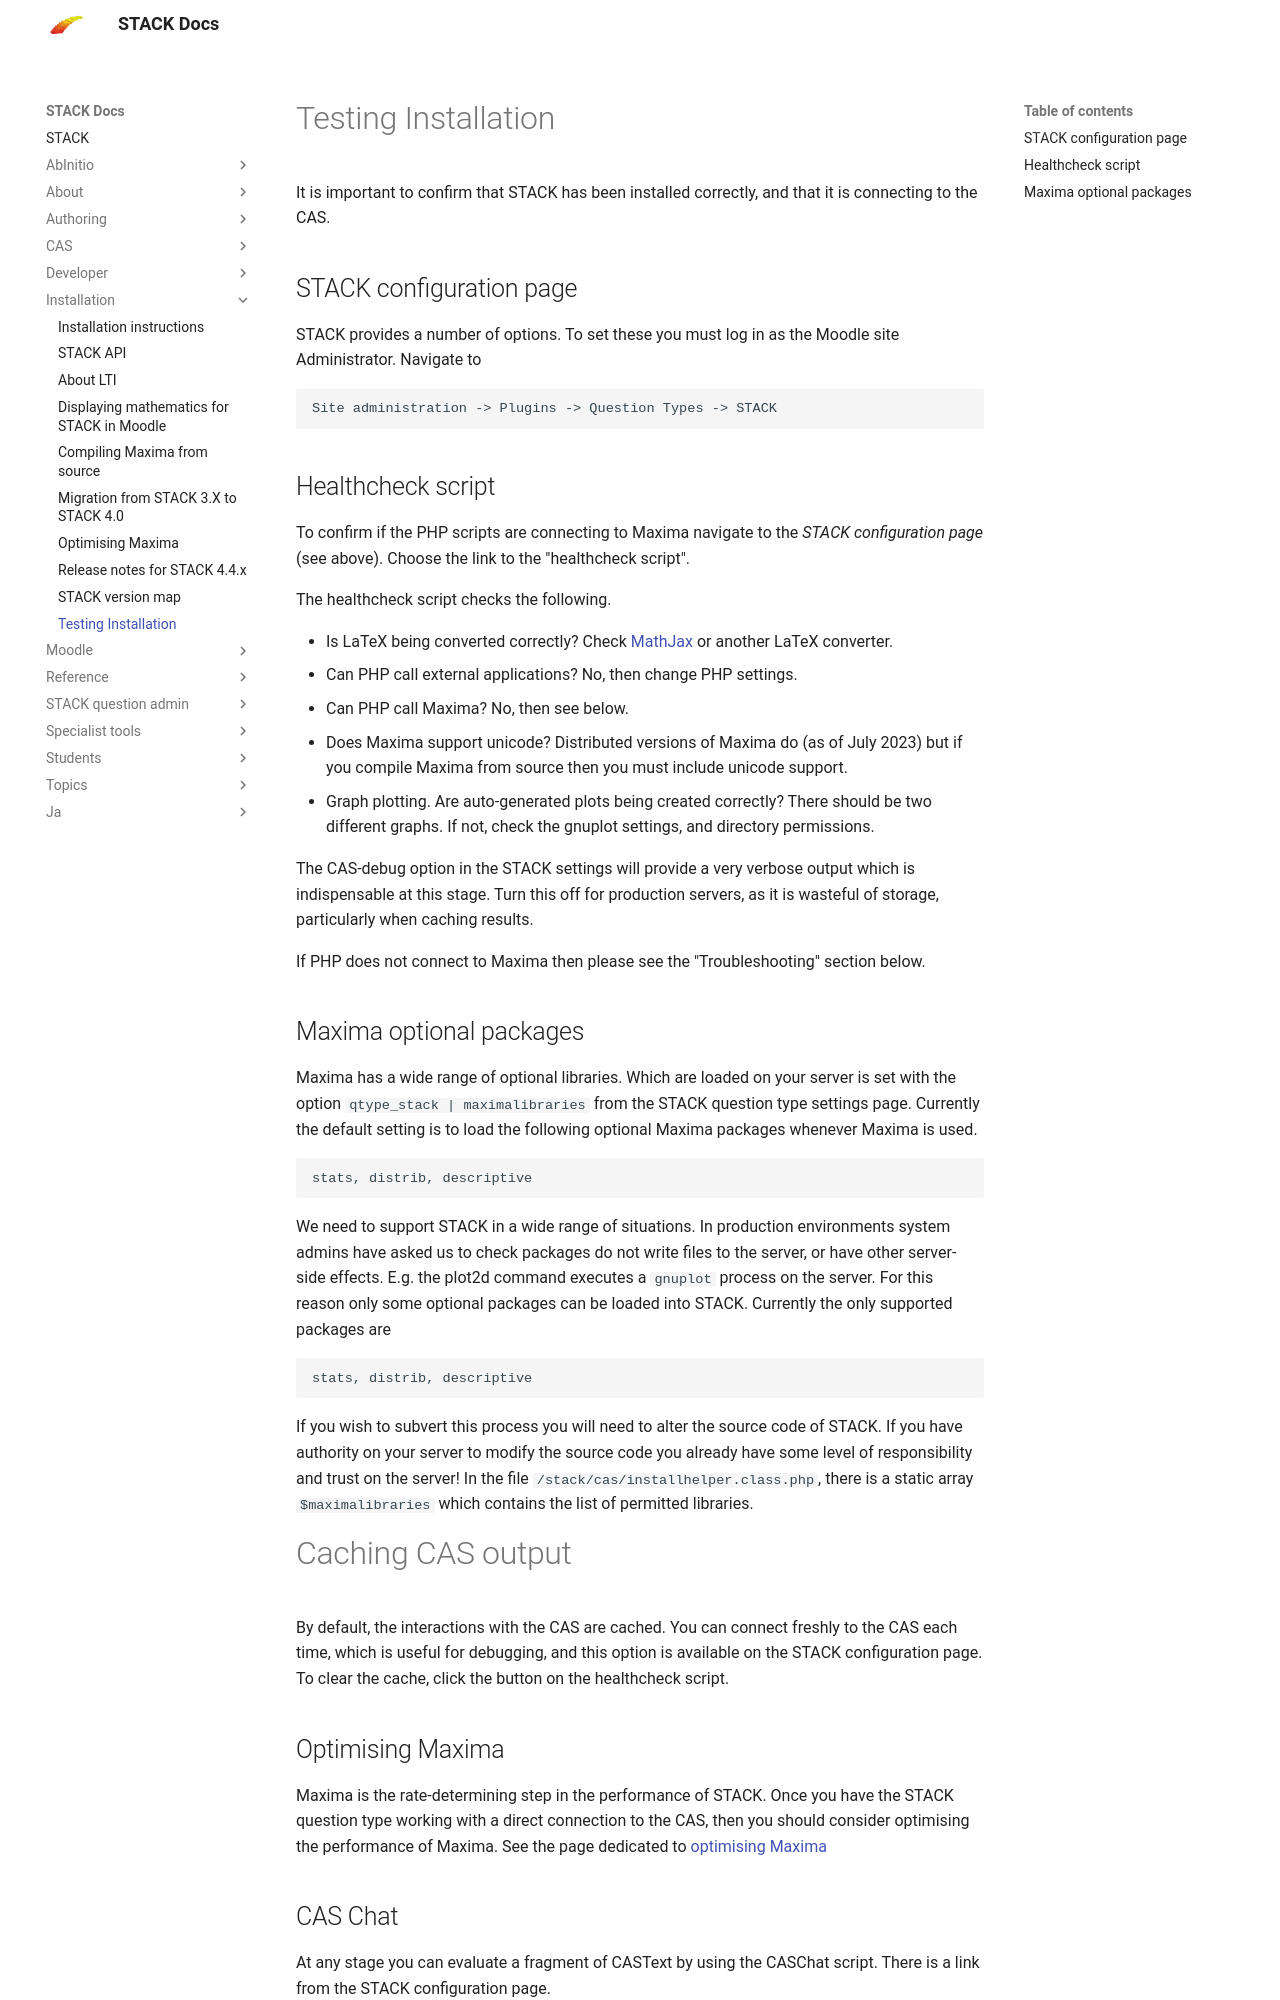

repository: maths/moodle-qtype_stack · page: en/Installation/Testing_installation/index.html · generator: mkdocs

# Testing Installation

It is important to confirm that STACK has been installed correctly, and that it is connecting to the CAS.

## STACK configuration page

STACK provides a number of options.  To set these you must log in as the Moodle site Administrator.  Navigate to

    Site administration -> Plugins -> Question Types -> STACK

## Healthcheck script

To confirm if the PHP scripts are connecting to Maxima navigate to the _STACK configuration page_ (see above).  Choose the link to the "healthcheck script".

The healthcheck script checks the following.

* Is LaTeX being converted correctly?  Check [MathJax](Mathjax.md) or another LaTeX converter.
* Can PHP call external applications?  No, then change PHP settings.
* Can PHP call Maxima? No, then see below.
* Does Maxima support unicode?  Distributed versions of Maxima do (as of July 2023) but if you compile Maxima from source then you must include unicode support.
* Graph plotting. Are auto-generated plots being created correctly?  There should be two different graphs.  If not, check the gnuplot settings, and directory permissions.

The CAS-debug option in the STACK settings will provide a very verbose output which is indispensable at this stage.  Turn this off for production servers, as it is wasteful of storage, particularly when caching results.

If PHP does not connect to Maxima then please see the "Troubleshooting" section below.

## Maxima optional packages

Maxima has a wide range of optional libraries.  Which are loaded on your server is set with the option `qtype_stack | maximalibraries` from the STACK question type settings page.
Currently the default setting is to load the following optional Maxima packages whenever Maxima is used.

    stats, distrib, descriptive

We need to support STACK in a wide range of situations. In production environments system admins have asked us to check packages do not write files to the server, or have other server-side effects.  E.g. the plot2d command executes a `gnuplot` process on the server.  For this reason only some optional packages can be loaded into STACK.  Currently the only supported packages are

    stats, distrib, descriptive

If you wish to subvert this process you will need to alter the source code of STACK.  If you have authority on your server to modify the source code you already have some level of responsibility and trust on the server!  In the file `/stack/cas/installhelper.class.php`, there is a static array `$maximalibraries` which contains the list of permitted libraries.

# Caching CAS output

By default, the interactions with the CAS are cached.  You can connect freshly to the CAS each time, which is useful for  debugging, and this option is available on the STACK configuration page.  To clear the cache, click the button on the healthcheck script.

## Optimising Maxima

Maxima is the rate-determining step in the performance of STACK. Once you have the STACK question type working with a direct connection to the CAS, then you should consider optimising the  performance of Maxima.  See the page dedicated to [optimising Maxima](Optimising_Maxima.md)

## CAS Chat

At any stage you can evaluate a fragment of CASText by using the CASChat script.  There is a link from the STACK configuration page.
